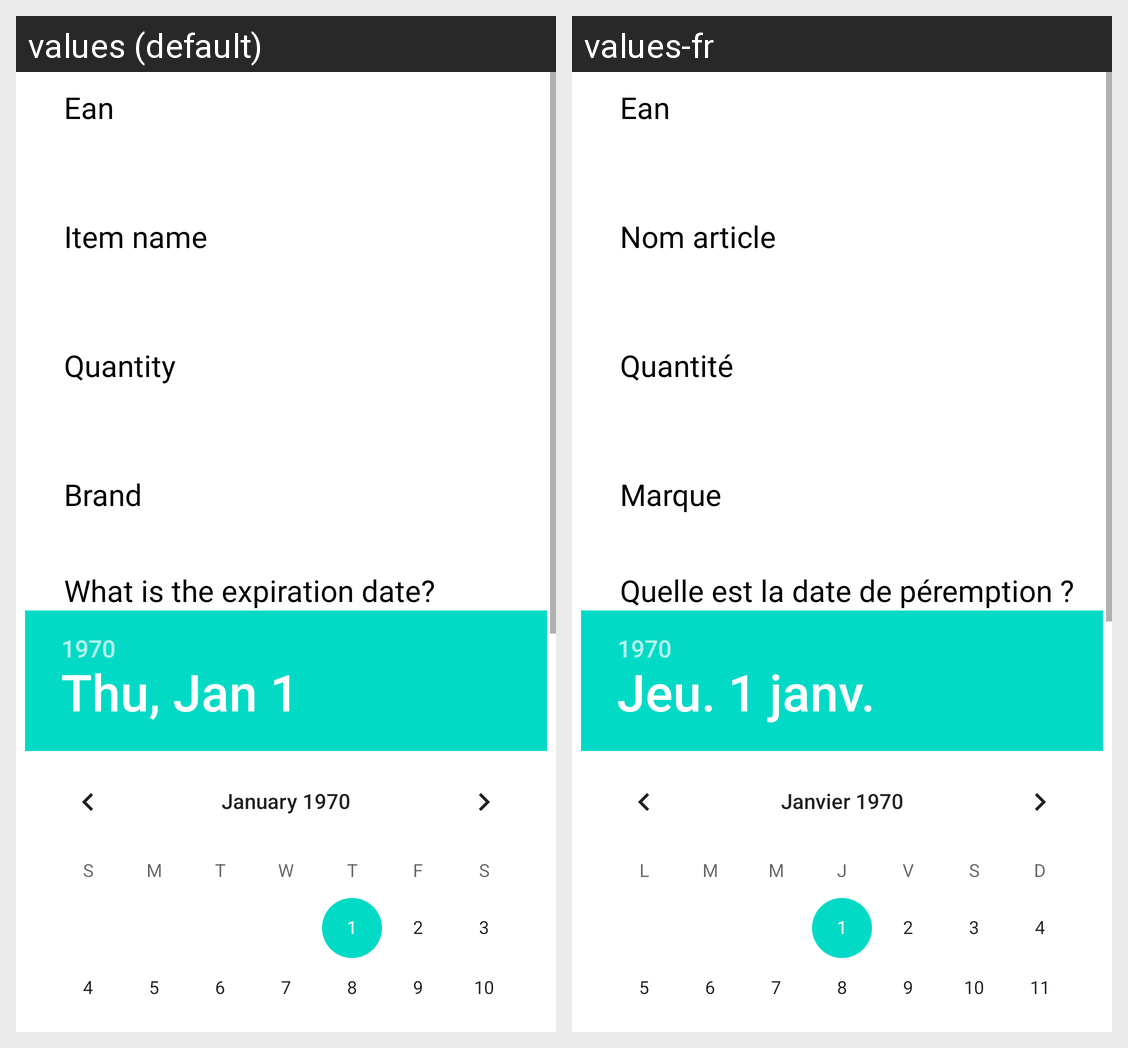

Here is an Android app screen in its default locale and in the app's own translations. Write out the translated-string differences for the strings that appear on this screen.
Android screen res/layout/activity_infos_item.xml rendered under 2 locales, left to right: values (default), values-fr. Device: Nexus 5 (rendered at 1080×1920; each locale shown at half size, 540×960, under a caption strip naming it); theme Theme.ZeroDechets.
Strings drawn on this screen, with the default value and each locale's value (text and hints the layout hard-codes, and strings that could not be matched under every locale, appear in the picture but are not listed):

ean_article
  values: Ean
  values-fr: Ean

nom_article
  values: Item name
  values-fr: Nom article

quantite
  values: Quantity
  values-fr: Quantité

marque
  values: Brand
  values-fr: Marque

date_peremption_question
  values: What is the expiration date?
  values-fr: Quelle est la date de péremption ?
